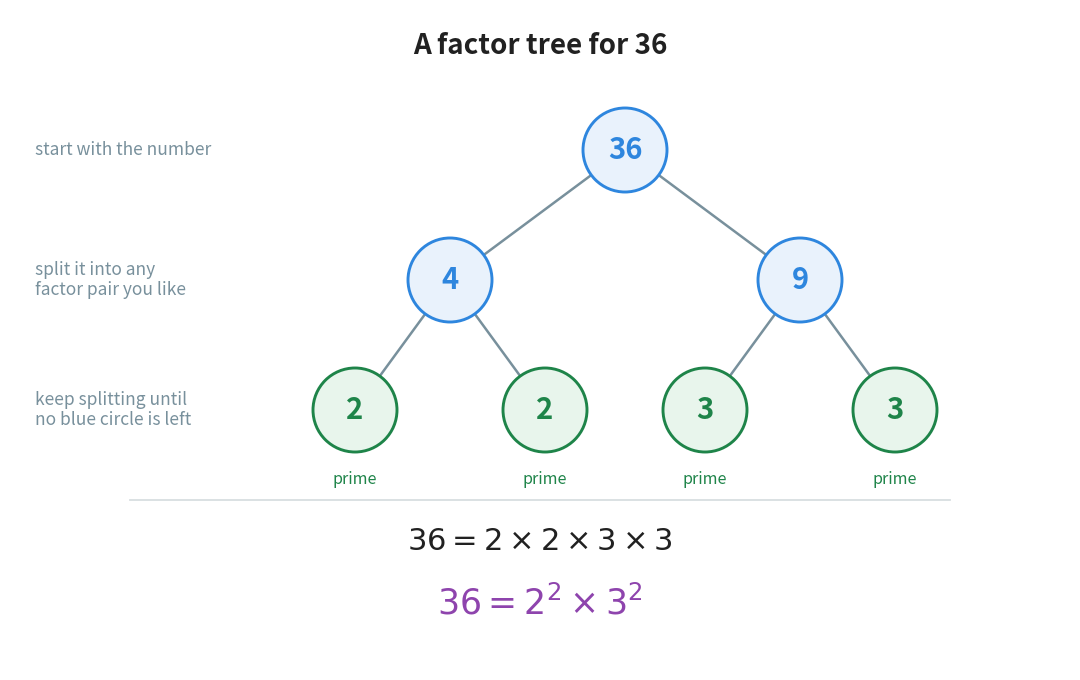

Reproduce this figure in Python. (Note: this script raises an exception after producing the figure.)
"""Figure 4 - the factor tree for 36.

A factor tree is a layout, not an idea, so the picture has to show the
layout exactly as the reader should write it: the number on top, two
branches under it, and a branch that stops as soon as its number is prime.

Colour carries the rule. Blue means composite - this one still has to be
split. Green means prime - this one is finished and stays where it is. The
reader's job is therefore very simple to state: keep going until no blue
circle is left.

The tree is pushed to the right of the canvas, not centred, because the
three level labels live down the left-hand side and the first version had
them sitting on top of the leftmost circle.
Run with:  python figures/fig_04_factor_tree_36.py
"""

import matplotlib
matplotlib.use("Agg")
import matplotlib.pyplot as plt
from matplotlib.patches import Circle
from pathlib import Path

GREEN = "#1E8449"            # prime - this branch stops here
BLUE = "#2E86DE"             # composite - this one splits again
GREY = "#78909C"
PURPLE = "#8E44AD"           # the exponent form, as in Chapter 10
INK = "#212121"

R = 0.42                                   # radius of a node
W, H = 10.60, 6.60
CX = 6.15                                  # centre line of the tree
fig, ax = plt.subplots(figsize=(W, H))
ax.set_position([0, 0, 1, 1])
ax.axis("off")
ax.set_xlim(0, W)
ax.set_ylim(0, H)
ax.set_aspect("equal")                     # circles must stay circles

# node: (x, y, value, is_prime)
NODES = {
    "top":  (CX, 5.20, 36, False),
    "l":    (CX - 1.75, 3.90, 4, False),
    "r":    (CX + 1.75, 3.90, 9, False),
    "ll":   (CX - 2.70, 2.60, 2, True),
    "lr":   (CX - 0.80, 2.60, 2, True),
    "rl":   (CX + 0.80, 2.60, 3, True),
    "rr":   (CX + 2.70, 2.60, 3, True),
}
EDGES = [("top", "l"), ("top", "r"),
         ("l", "ll"), ("l", "lr"), ("r", "rl"), ("r", "rr")]

# the branches are drawn first, so the circles cover their ends
for a, b in EDGES:
    xa, ya, _, _ = NODES[a]
    xb, yb, _, _ = NODES[b]
    ax.plot([xa, xb], [ya, yb], linewidth=1.8, color=GREY, zorder=1)

for x, y, value, is_prime in NODES.values():
    colour = GREEN if is_prime else BLUE
    ax.add_patch(Circle((x, y), R, facecolor="#E8F5EC" if is_prime else "#E9F2FC",
                        edgecolor=colour, linewidth=2.1, zorder=2))
    ax.text(x, y, str(value), ha="center", va="center", zorder=3,
            fontsize=21, color=colour, fontweight="bold")
    if is_prime:
        # a prime node is finished, and the picture says so under it
        ax.text(x, y - R - 0.28, "prime", ha="center", va="center",
                fontsize=11.5, color=GREEN)

# ----------------------------------------------------- what each level means
ax.text(0.25, 5.20, "start with the number", ha="left", va="center",
        fontsize=12.5, color=GREY)
ax.text(0.25, 3.90, "split it into any\nfactor pair you like",
        ha="left", va="center", fontsize=12.5, color=GREY)
ax.text(0.25, 2.60, "keep splitting until\nno blue circle is left",
        ha="left", va="center", fontsize=12.5, color=GREY)

# ------------------------------------------ the answer, read off the bottom row
ax.plot([1.20, W - 1.20], [1.70, 1.70], linewidth=1.3, color="#D8DEE1")
ax.text(W / 2, 1.28, r"$36 = 2 \times 2 \times 3 \times 3$",
        ha="center", va="center", fontsize=22, color=INK)
ax.text(W / 2, 0.66, r"$36 = 2^{2} \times 3^{2}$",
        ha="center", va="center", fontsize=25, color=PURPLE)

ax.text(W / 2, H - 0.36, "A factor tree for 36",
        ha="center", va="center", fontsize=20, color=INK, fontweight="bold")

out = Path(__file__).resolve().parent.parent / "assets" / "fig_04_factor_tree_36.png"
fig.savefig(out, dpi=200, bbox_inches="tight")
print("saved:", out)
